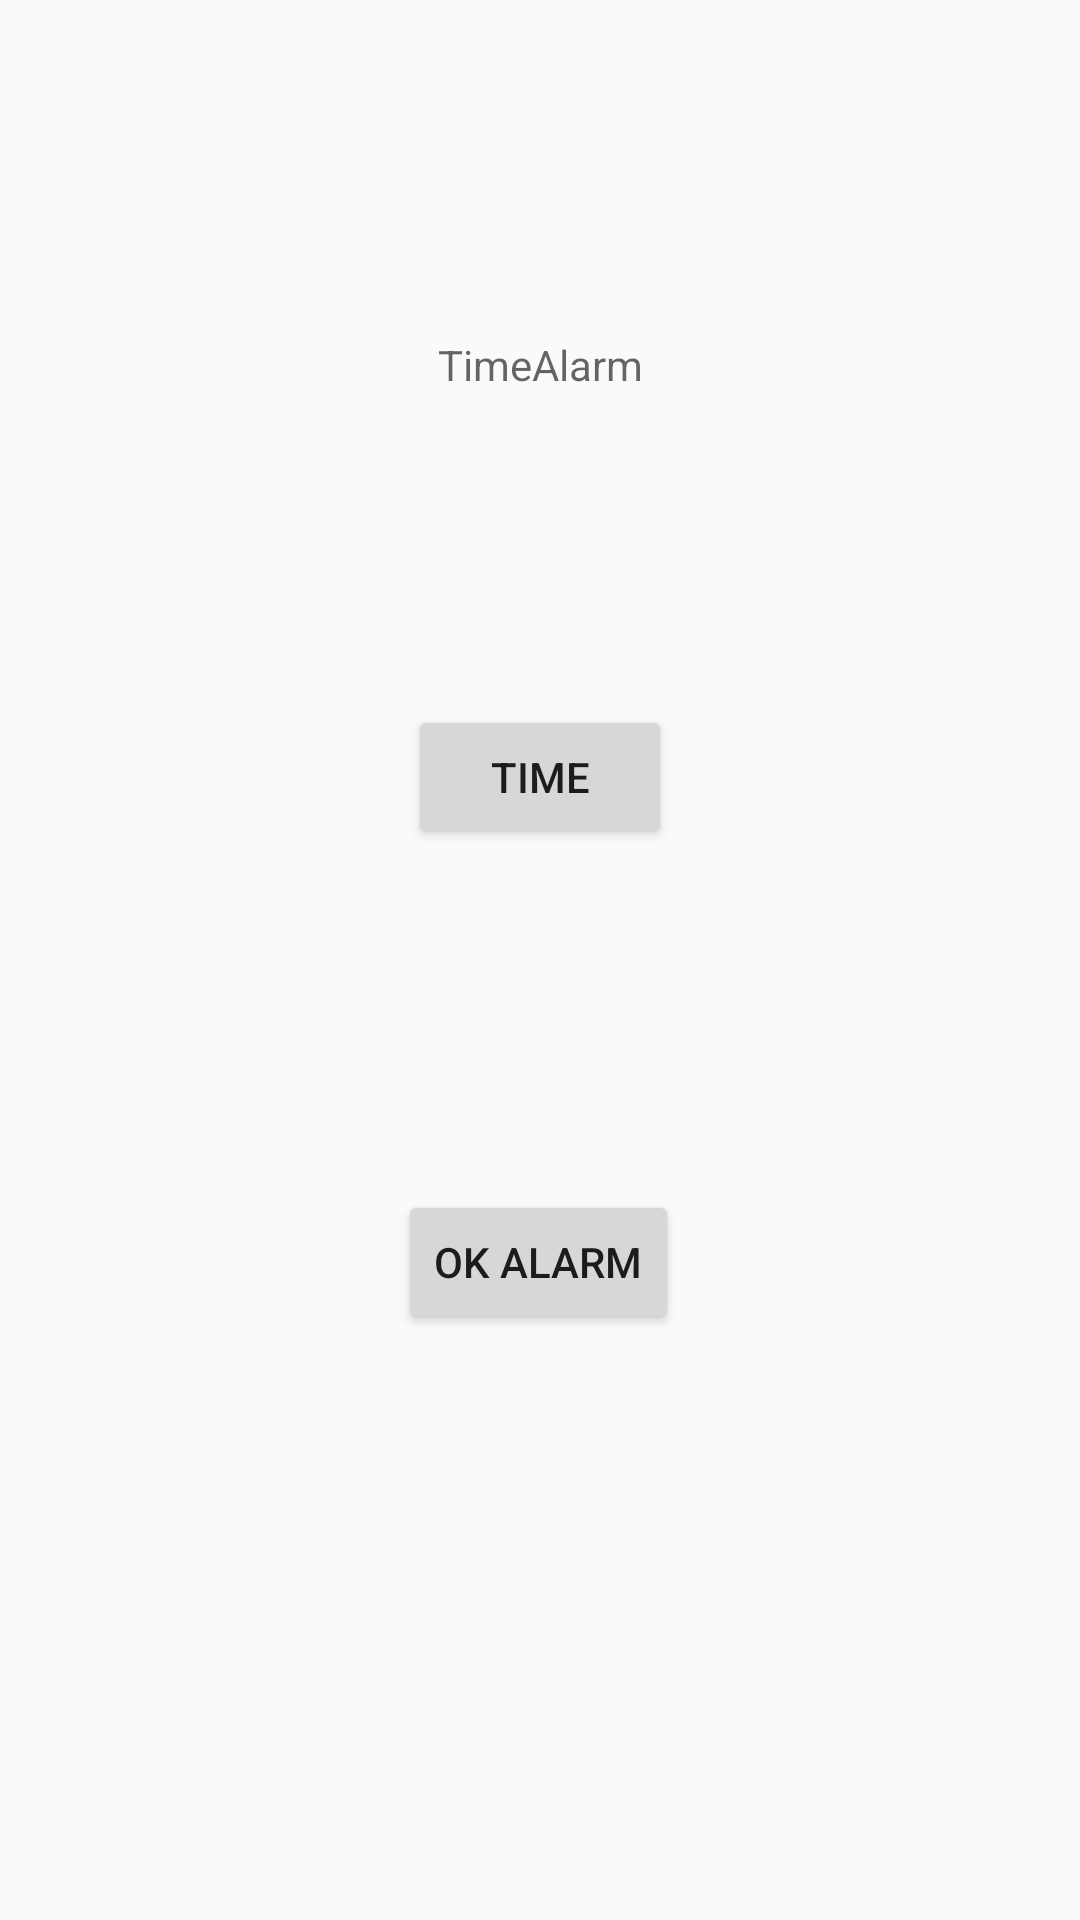

Reconstruct the res/layout file that produces this screen, plus the resources it refers to.
<!-- AndroidManifest.xml: application theme AppTheme -->
<!-- res/layout/activity_alarm2.xml -->
<?xml version="1.0" encoding="utf-8"?>
<androidx.constraintlayout.widget.ConstraintLayout xmlns:android="http://schemas.android.com/apk/res/android"
    xmlns:app="http://schemas.android.com/apk/res-auto"
    xmlns:tools="http://schemas.android.com/tools"
    android:layout_width="match_parent"
    android:layout_height="match_parent"
    tools:context=".Alarm">


    <TextView
        android:id="@+id/textViewTime"
        android:layout_width="wrap_content"
        android:layout_height="wrap_content"
        android:layout_marginTop="112dp"
        android:hint="TimeAlarm"
        app:layout_constraintEnd_toEndOf="parent"
        app:layout_constraintStart_toStartOf="parent"
        app:layout_constraintTop_toTopOf="parent" />

    <Button
        android:id="@+id/bntTime"
        android:layout_width="wrap_content"
        android:layout_height="wrap_content"
        android:layout_marginTop="104dp"
        android:text="Time"
        app:layout_constraintEnd_toEndOf="parent"
        app:layout_constraintStart_toStartOf="parent"
        app:layout_constraintTop_toBottomOf="@+id/textViewTime" />

    <Button
        android:id="@+id/OKAlarm"
        android:layout_width="wrap_content"
        android:layout_height="wrap_content"
        android:layout_marginTop="104dp"
        android:text="Ok Alarm"
        app:layout_constraintBottom_toBottomOf="parent"
        app:layout_constraintEnd_toEndOf="parent"
        app:layout_constraintHorizontal_bias="0.498"
        app:layout_constraintStart_toStartOf="parent"
        app:layout_constraintTop_toBottomOf="@+id/bntTime"
        app:layout_constraintVertical_bias="0.047" />

</androidx.constraintlayout.widget.ConstraintLayout>
<!-- resources referenced by this layout -->
<resources>
  <style name="AppTheme" parent="Theme.AppCompat.Light.NoActionBar">
          
          <item name="colorPrimary">@color/colorPrimary</item>
          <item name="colorPrimaryDark">@color/colorPrimaryDark</item>
          <item name="colorAccent">@color/colorPrimaryDark</item>
      </style>
  <color name="colorPrimary">#6200EE</color>
  <color name="colorPrimaryDark">#3700B3</color>
</resources>
